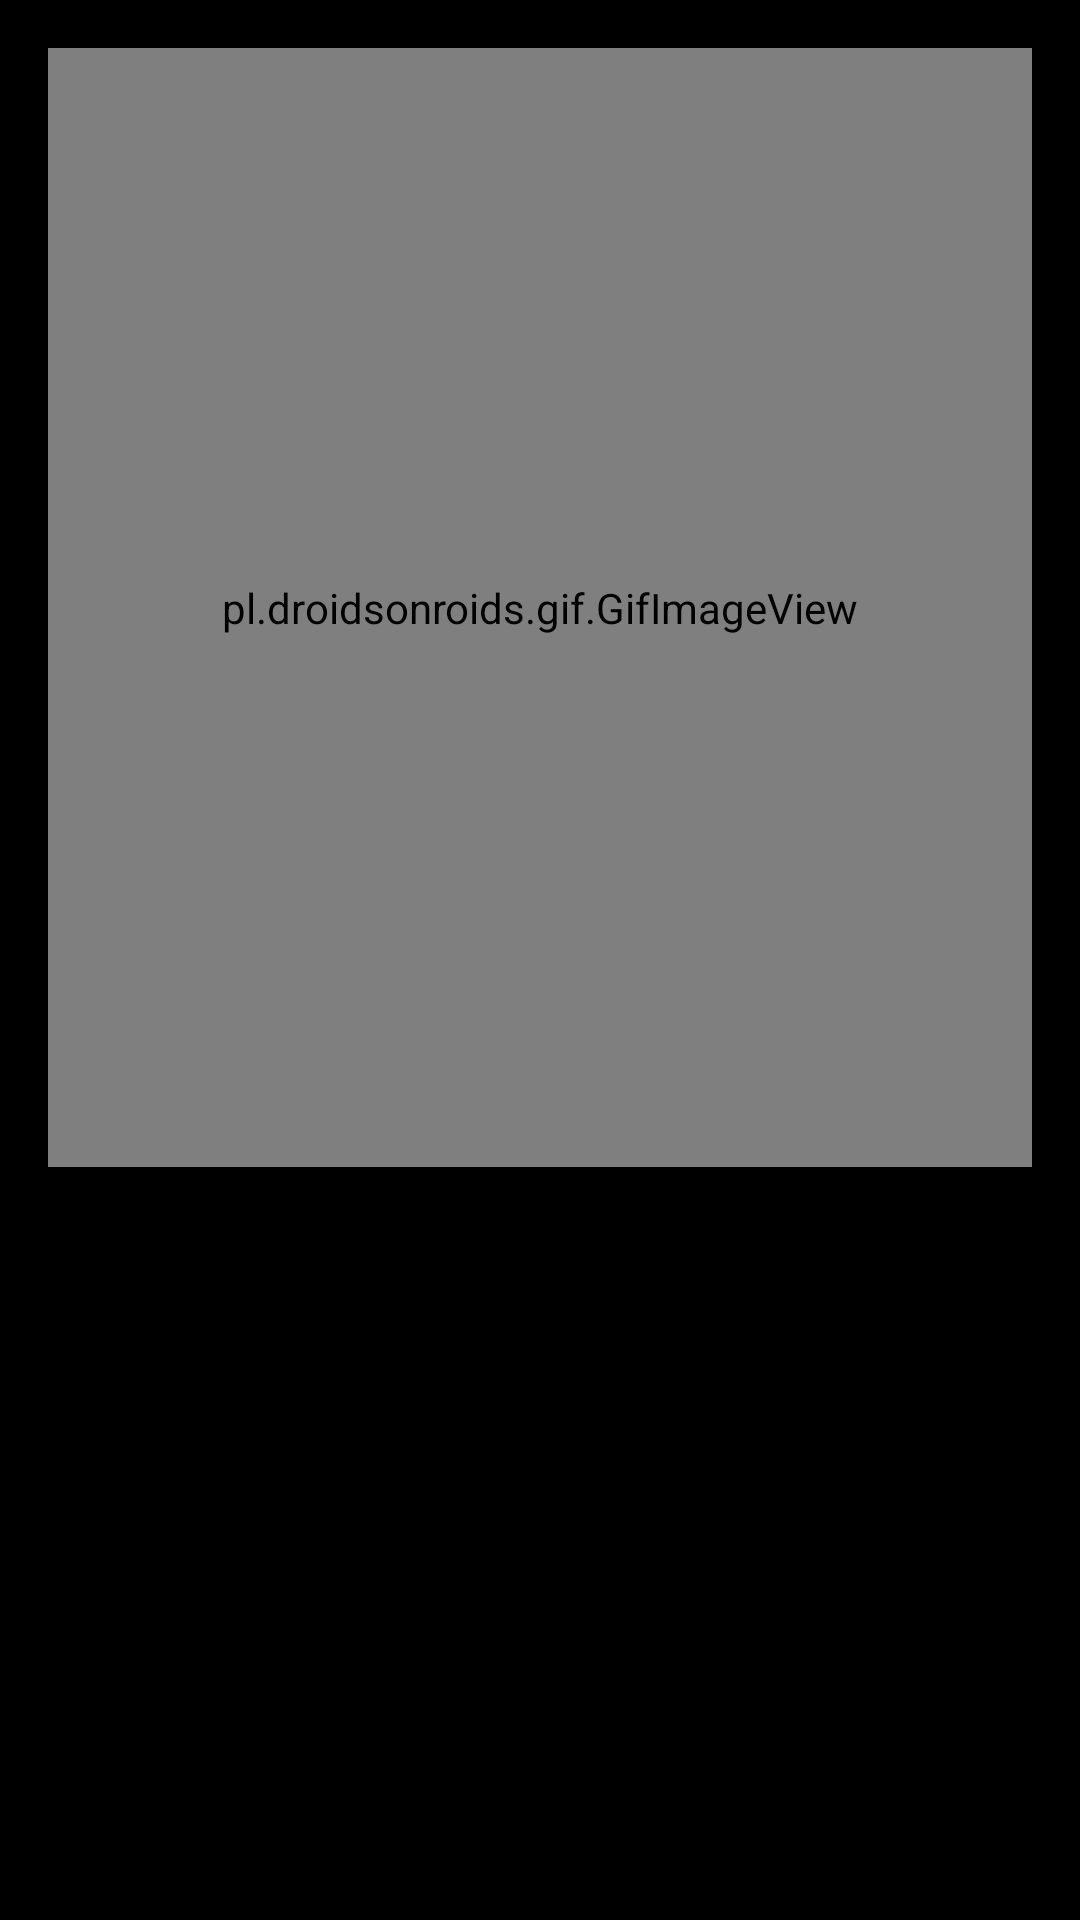

Reconstruct the res/layout file that produces this screen, plus the resources it refers to.
<!-- AndroidManifest.xml: application theme Theme.Hello_Android3 -->
<!-- res/layout/activity_main.xml -->
<?xml version="1.0" encoding="utf-8"?>
<LinearLayout xmlns:android="http://schemas.android.com/apk/res/android"
    android:layout_width="match_parent"
    android:layout_height="match_parent"
    android:orientation="vertical"
    android:padding="16dp"
    android:background="@color/black"
    >

    <pl.droidsonroids.gif.GifImageView
        android:layout_width="match_parent"
        android:layout_height="373dp"
        android:src="@drawable/palestineflag" />
    <ProgressBar
        android:id="@+id/simpleProgressBar"
        android:layout_width="fill_parent"
        android:layout_height="wrap_content"
        style="@style/Widget.AppCompat.ProgressBar.Horizontal" />
</LinearLayout>
<!-- resources referenced by this layout -->
<resources>
  <color name="black">#FF000000</color>
  <!-- drawable palestineflag: gif bitmap (drawable-v24, 30597 bytes) -->
  <style name="Theme.Hello_Android3" parent="Theme.MaterialComponents.DayNight.DarkActionBar">
          
          <item name="colorPrimary">@color/purple_500</item>
          <item name="colorPrimaryVariant">@color/purple_700</item>
          <item name="colorOnPrimary">@color/white</item>
          
          <item name="colorSecondary">@color/teal_200</item>
          <item name="colorSecondaryVariant">@color/teal_700</item>
          <item name="colorOnSecondary">@color/black</item>
          
          <item name="android:statusBarColor" tools:targetApi="l">?attr/colorPrimaryVariant</item>
          
      </style>
  <color name="purple_500">#FF6200EE</color>
  <color name="purple_700">#FF3700B3</color>
  <color name="white">#FFFFFFFF</color>
  <color name="teal_200">#FF03DAC5</color>
  <color name="teal_700">#FF018786</color>
</resources>
